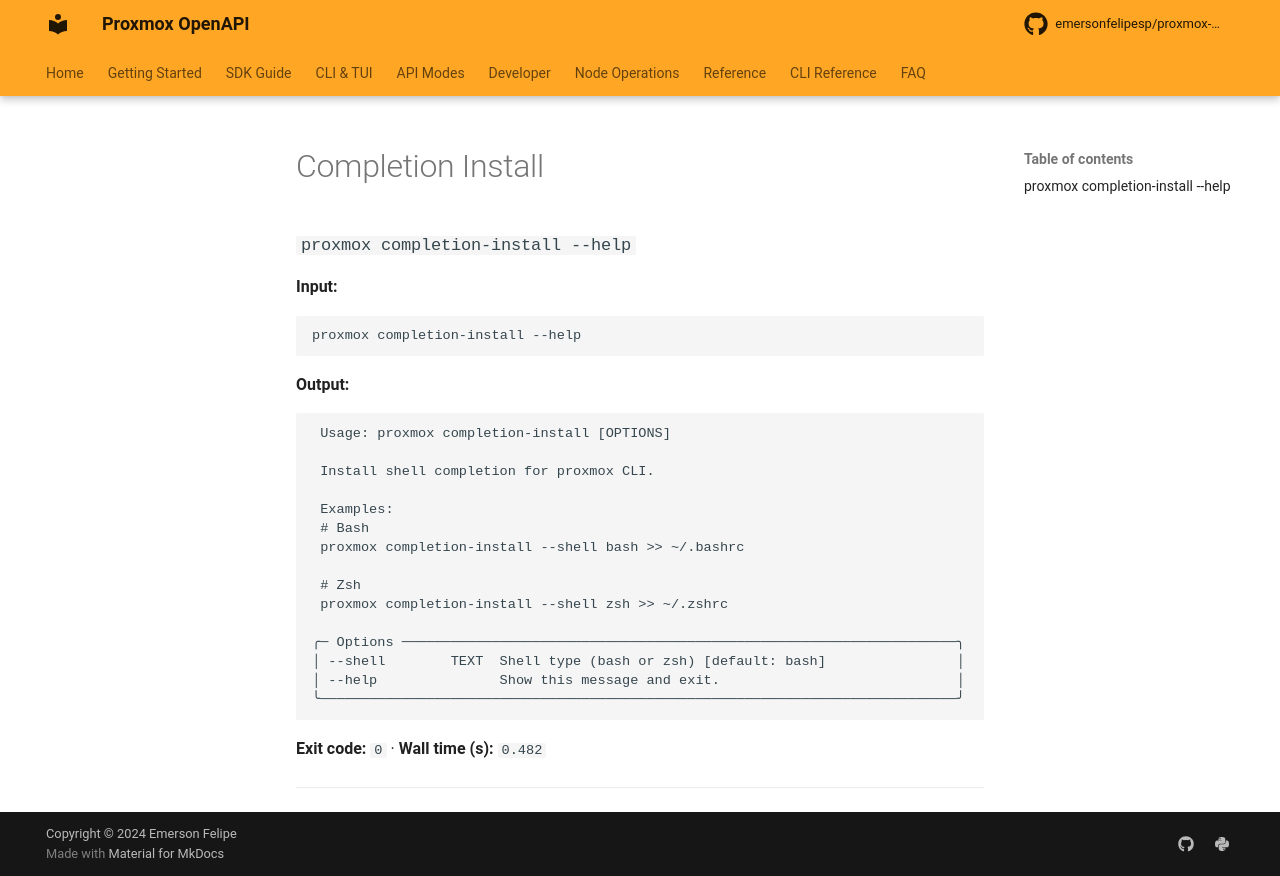

repository: emersonfelipesp/proxmox-sdk · page: reference/command-capture/completion-install/index.html · generator: mkdocs

# Completion Install

### `proxmox completion-install --help`

**Input:**

```bash
proxmox completion-install --help
```

**Output:**

```text
                                                                                
 Usage: proxmox completion-install [OPTIONS]                                    
                                                                                
 Install shell completion for proxmox CLI.                                      
                                                                                
 Examples:                                                                      
 # Bash                                                                         
 proxmox completion-install --shell bash >> ~/.bashrc                           
                                                                                
 # Zsh                                                                          
 proxmox completion-install --shell zsh >> ~/.zshrc                             
                                                                                
╭─ Options ────────────────────────────────────────────────────────────────────╮
│ --shell        TEXT  Shell type (bash or zsh) [default: bash]                │
│ --help               Show this message and exit.                             │
╰──────────────────────────────────────────────────────────────────────────────╯


--- stderr ---
<string>:540: UserWarning: Field name "schema" in "GetClusterAcmeChallengeSchemaResponseItem" shadows an attribute in parent "ProxmoxBaseModel"
<string>:540: UserWarning: Field name "schema" in "GetClusterAcmeChallengeSchemaResponseItem" shadows an attribute in parent "ProxmoxBaseModel"
```

**Exit code:** `0`  ·  **Wall time (s):** `9.143`

---
